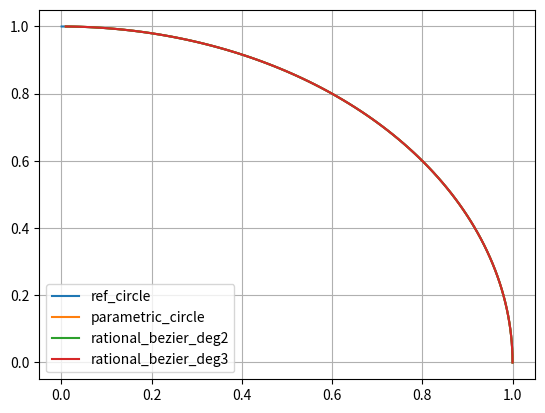

Here is the Python script that generated this plot:
import numpy as np
import math
import matplotlib.pyplot as plt

#bernstein polynoms of deg2 and 3
def B02(t):
    return (1-t)**2
def B12(t):
    return 2*t*(1-t)
def B22(t):
    return t**2
def B03(t):
    return (1-t)**3
def B13(t):
    return 3*t*((1-t)**2)
def B23(t):
    return 3*(t**2)*(1-t)
def B33(t):
    return t**3

#elevate a degreee 2 bezier to a degree 3 bezier
# from https://pages.mtu.edu/~shene/COURSES/cs3621/NOTES/spline/Bezier/bezier-elev.html

# [redacted]

def degree_elevation(P2,W2):
    n=2
    P3=[]
    P3.append(P2[0]*W2[0])
    P3.append(P2[0]*W2[0]*1/(n+1)+P2[1]*W2[1]*(1-1/(n+1)))
    P3.append(P2[1]*W2[1]*2/(n+1)+P2[2]*W2[2]*(1-2/(n+1)))
    P3.append(P2[2]*W2[2])

    W3=[]
    W3.append(W2[0])
    W3.append(W2[0]*1/(n+1)+W2[1]*(1-1/(n+1)))
    W3.append(W2[1]*2/(n+1)+W2[2]*(1-2/(n+1)))
    W3.append(W2[n])

    P3[0]/=W3[0]
    P3[1]/=W3[1]
    P3[2]/=W3[2]
    P3[3]/=W3[3]


    return P3,W3 # todo W

def rational_bezier_deg2(t,P,W):
    numerator=(B02(t)*P[0]*W[0]+B12(t)*P[1]*W[1]+B22(t)*P[2]*W[2])
    denumerator=(B02(t)*W[0]+B12(t)*W[1]+B22(t)*W[2])
    return numerator/denumerator
    
def rational_bezier_deg3(t,P,W):
    numerator=(B03(t)*P[0]*W[0]+B13(t)*P[1]*W[1]+B23(t)*P[2]*W[2]+B33(t)*P[3]*W[3])
    denumerator=(B03(t)*W[0]+B13(t)*W[1]+B23(t)*W[2]+B33(t)*W[3])
    return numerator/denumerator
    
def parametric_circle(t):
    return (1-t**2)/(1+t**2),(2*t)/(1+t**2)
    
#reference circle
t=np.arange(0,math.pi/2,0.01)
x=np.cos(t)
y=np.sin(t)
plt.plot(x,y,label='ref_circle')
norm=np.sqrt(x**2+y**2)
print(f"trigonometric circle max_norm={norm.max()} min_norm={norm.min()}")

#circle parametrization test
t=np.arange(0,1,0.01)
x,y=parametric_circle(t)
plt.plot(x,y,label='parametric_circle')
norm=np.sqrt(x**2+y**2)
print(f"parametric circle max_norm={norm.max()} min_norm={norm.min()}")

#rational bezier deg 2 fit test
px=[1,1,0]
py=[0,1,1]

w=[1,math.sqrt(2)/2,1]# works
w=[1,1,2] # works also and is simpler (computed by hand equalizing Re(P),Im(P))

x=rational_bezier_deg2(t,px,w)
y=rational_bezier_deg2(t,py,w)
plt.plot(x,y,label='rational_bezier_deg2')
norm=np.sqrt(x**2+y**2)
print(f"deg2 max_norm={norm.max()} min_norm={norm.min()}")

#convert a deg2 bezier to a deg3 bezier
px3,w3=degree_elevation(px,w)
py3,w3=degree_elevation(py,w)
x=rational_bezier_deg3(t,px3,w3)
y=rational_bezier_deg3(t,py3,w3)
plt.plot(x,y,label='rational_bezier_deg3')
norm=np.sqrt(x**2+y**2)
print(f"deg3 max_norm={norm.max()} min_norm={norm.min()}")

plt.grid()
plt.legend()
plt.show()